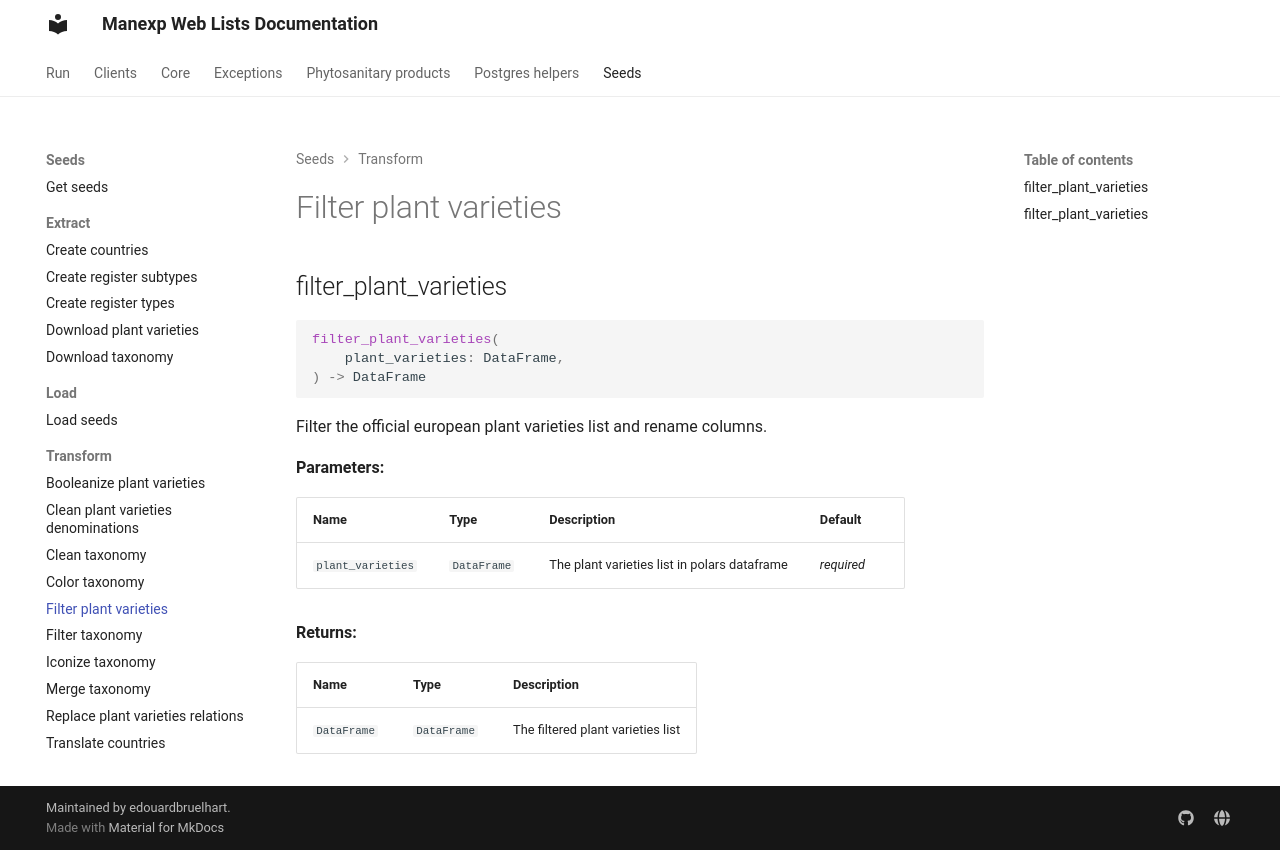

repository: edouardbruelhart/Manexp-Web-Lists · page: manexp_web_lists/seeds/transform/filter_plant_varieties/index.html · generator: mkdocs

# Filter plant varieties

::: manexp_web_lists.seeds.transform.filter_plant_varieties
    rendering:
      show_root_heading: false
